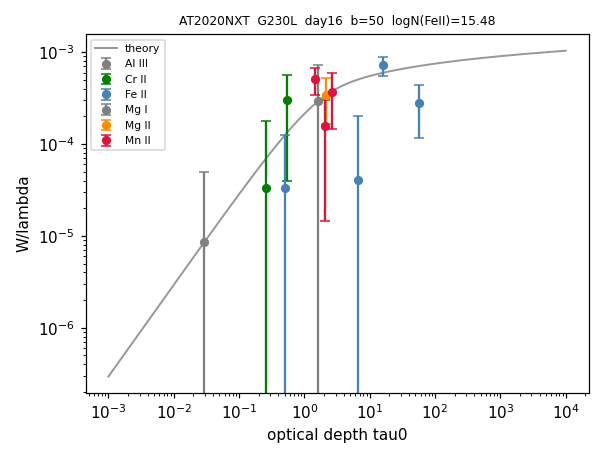

Source data for this figure (header and first rows):
ion, logN, n_lines
Al III, 14.02, 1
Cr II, 13.92, 2
Fe II, 15.48, 4
Mg I, 11.27, 1
Mg II, 13.93, 1
Mn II, 13.97, 3
